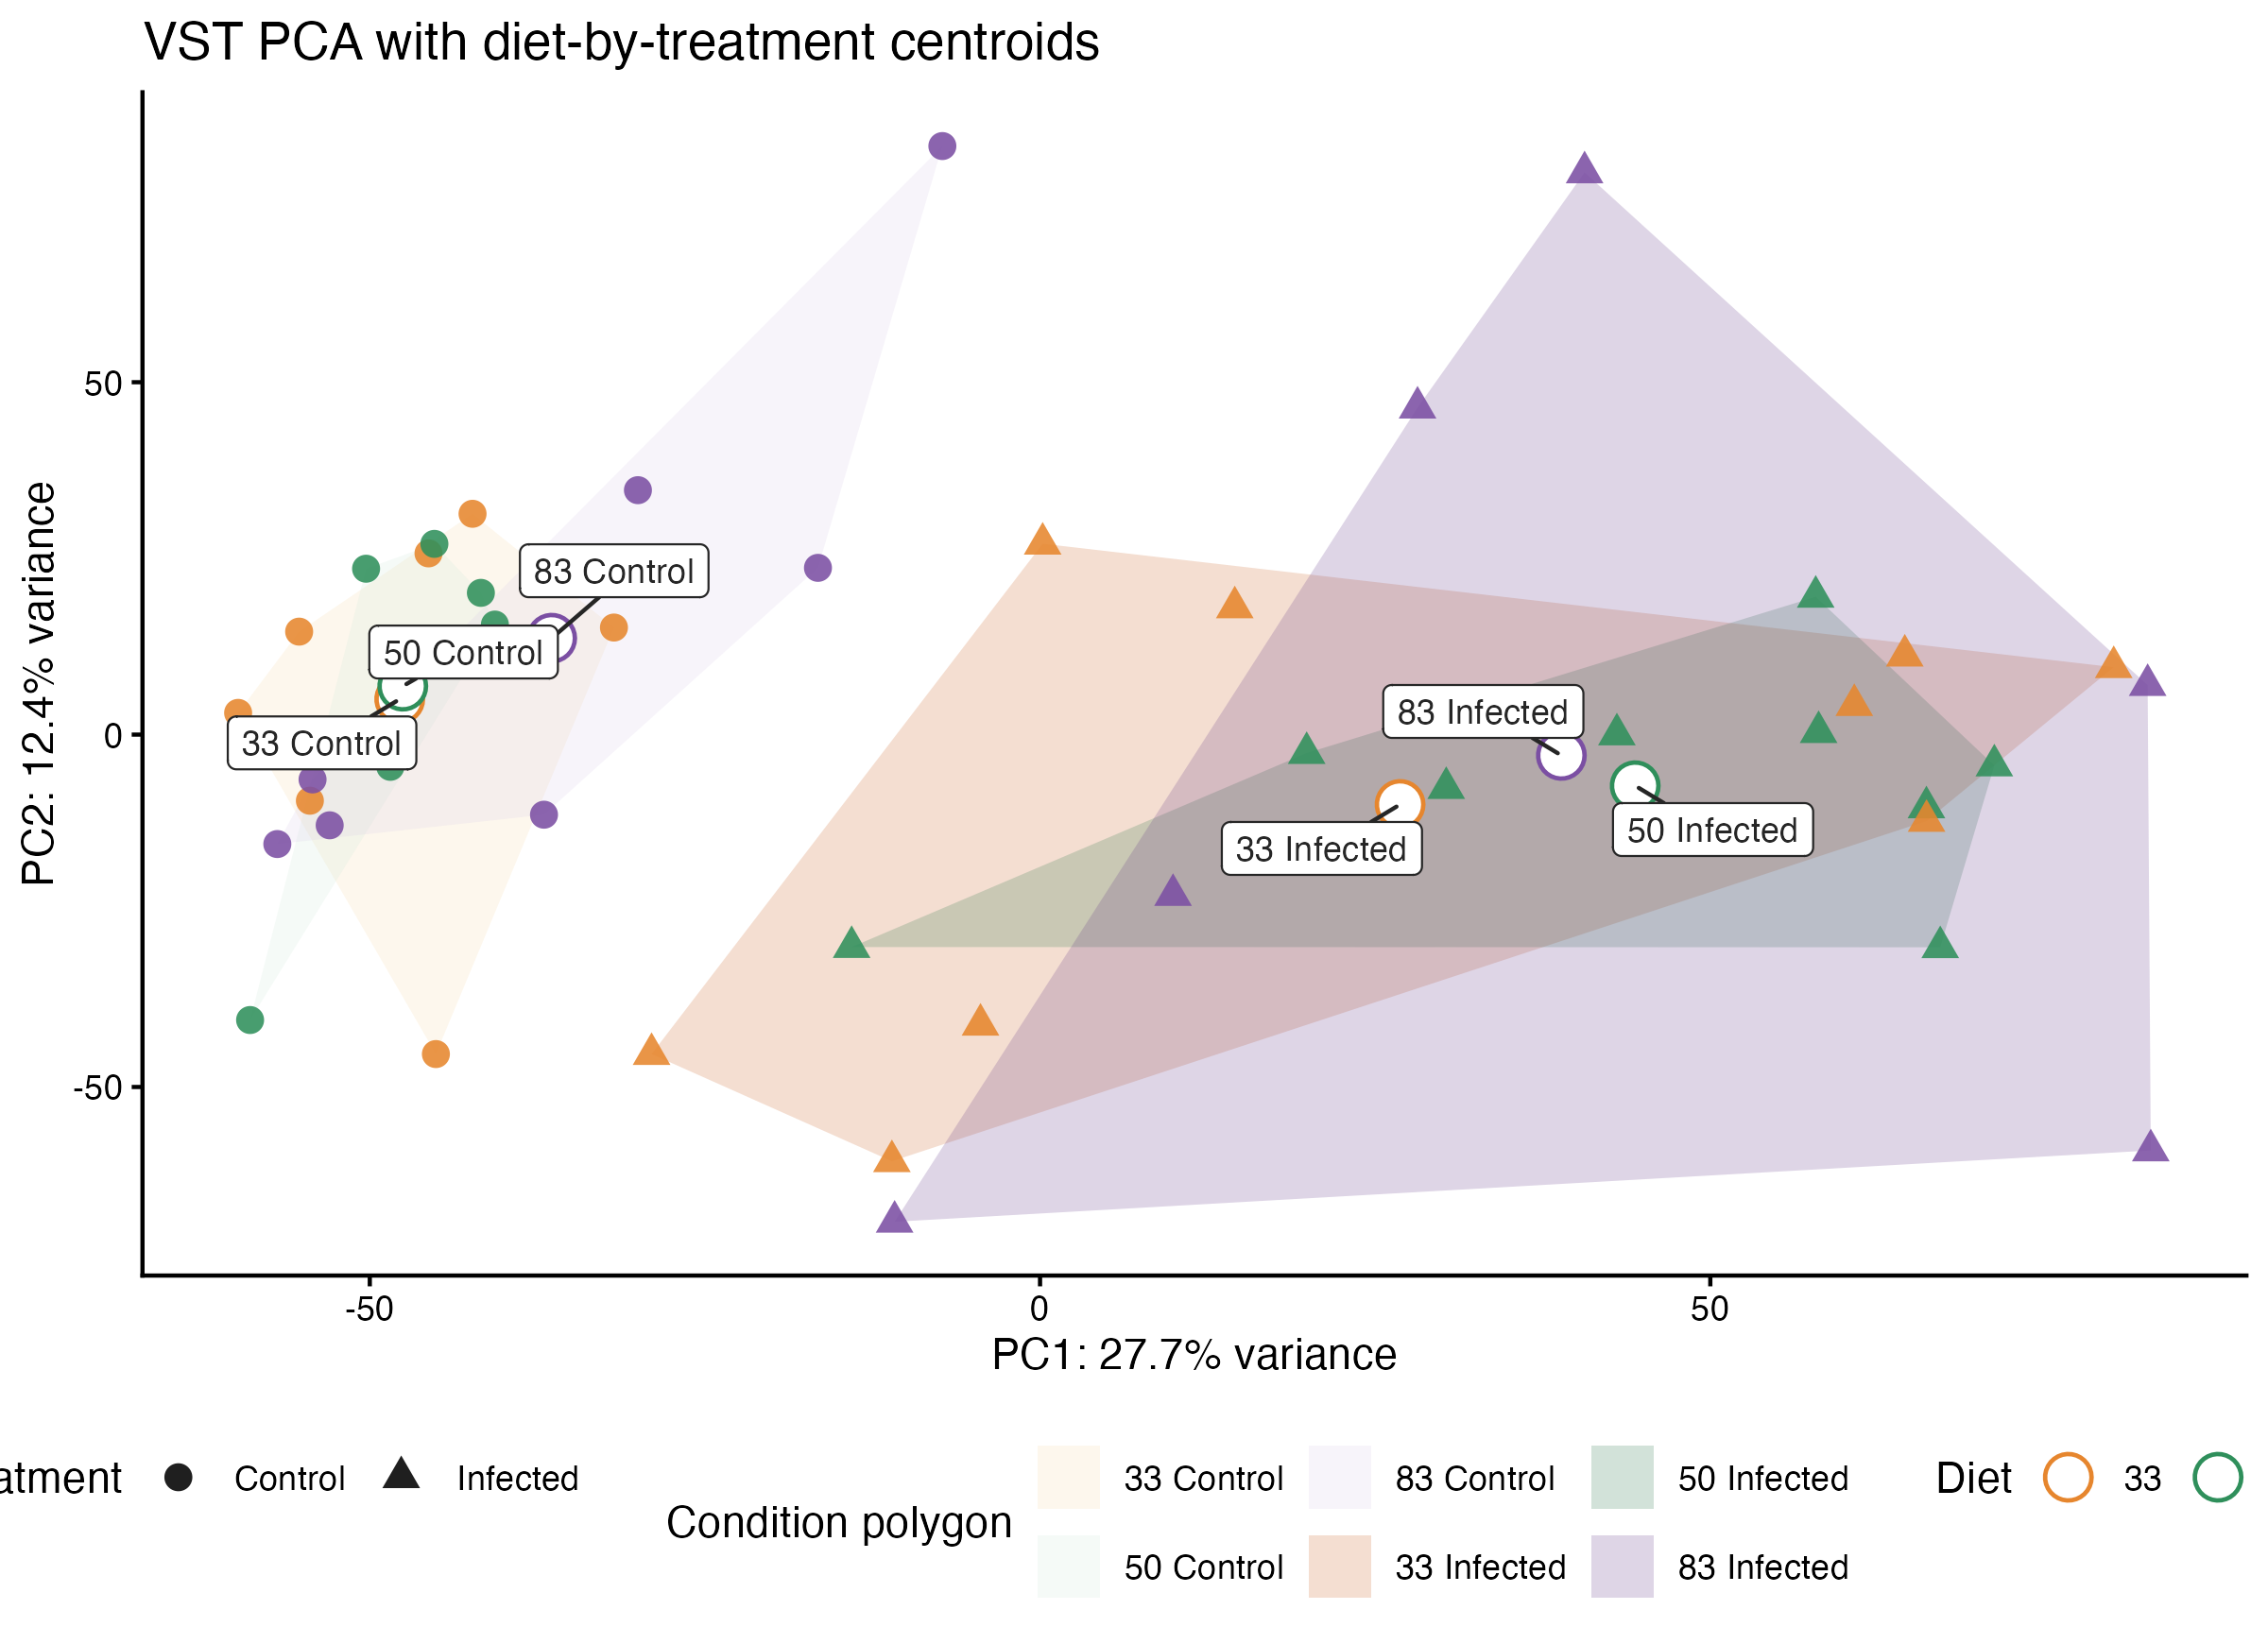

Values plotted in this chart, from the file beside it:
Diet, Treatment, Condition, centroid_PC1, centroid_PC2
33, Control, 33 Control, -47.77, 5.031
50, Control, 50 Control, -47.54, 6.876
83, Control, 83 Control, -36.43, 13.68
33, Infected, 33 Infected, 26.86, -9.91
50, Infected, 50 Infected, 44.4, -7.257
83, Infected, 83 Infected, 38.89, -2.949
